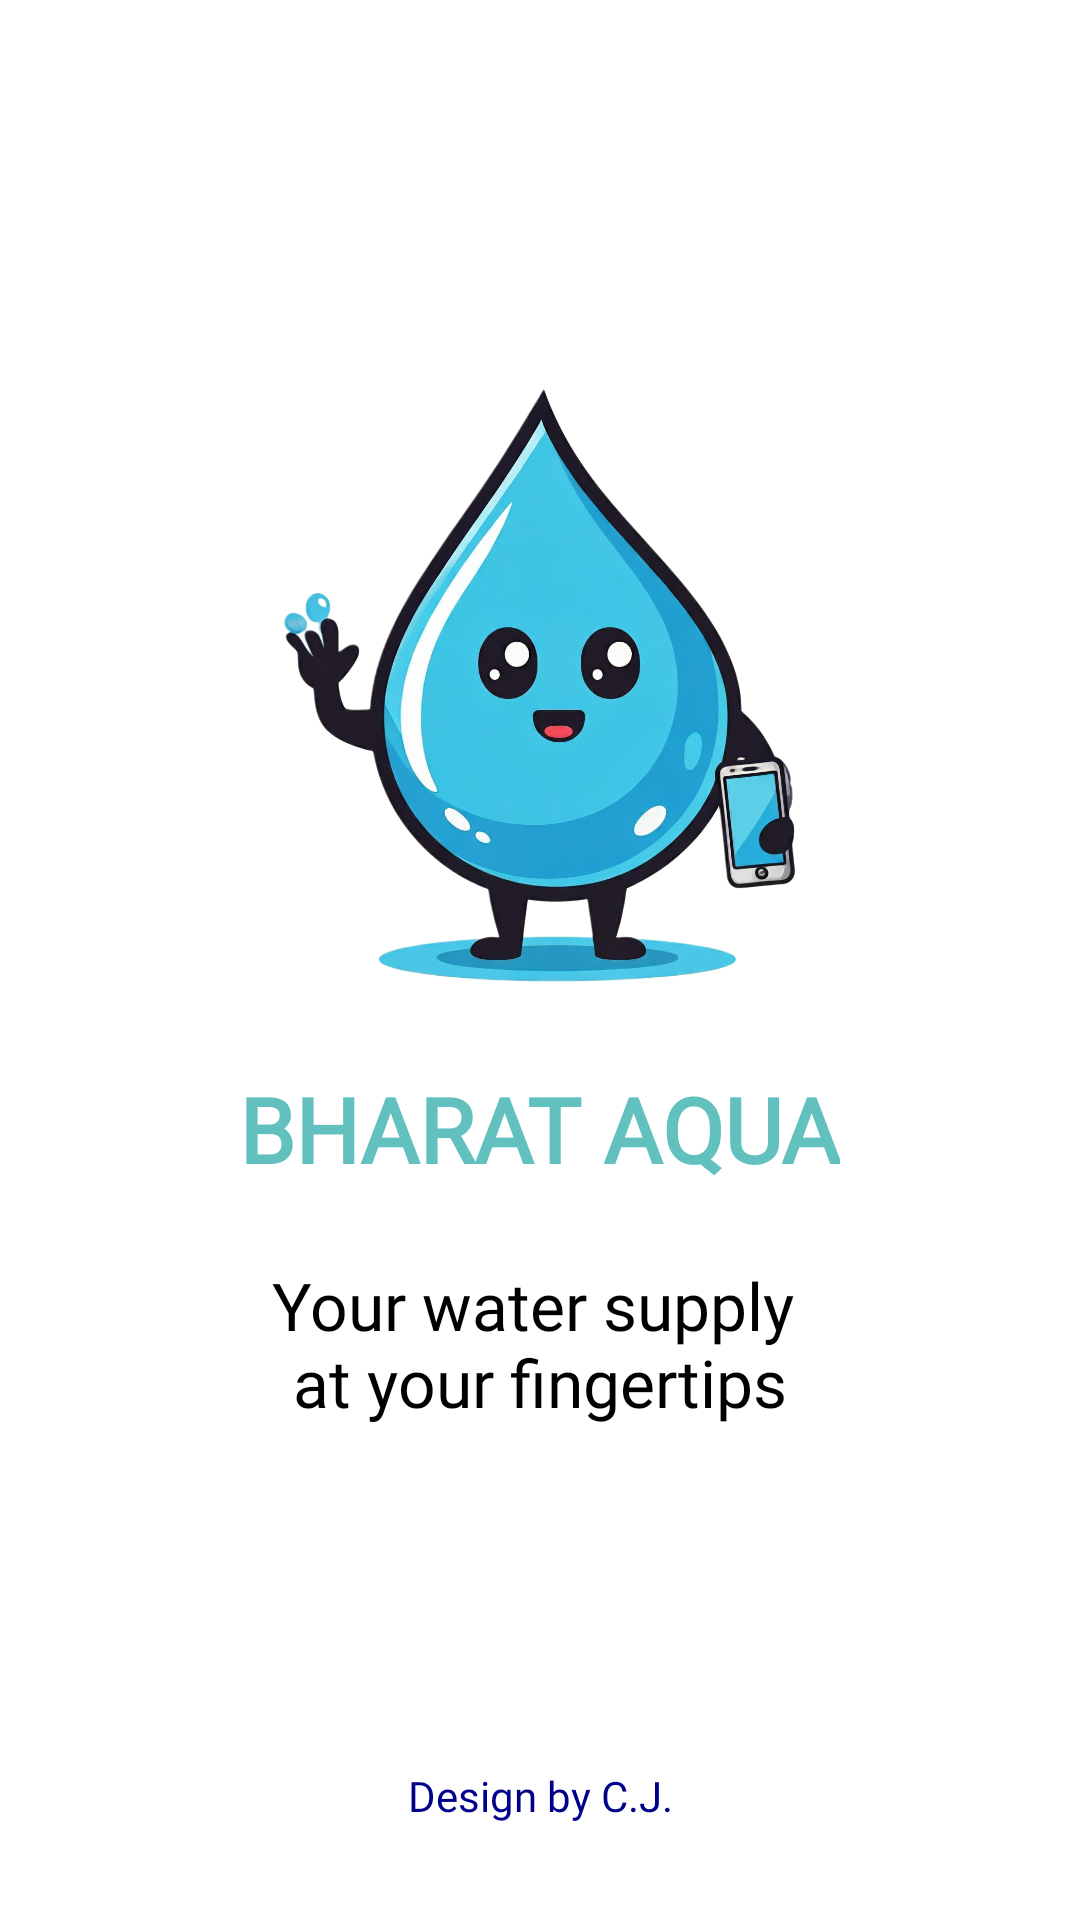

The Android layout XML behind this screen, and the referenced resources:
<!-- AndroidManifest.xml: application theme Theme.H2OManager -->
<!-- res/layout/activity_splash.xml -->
<?xml version="1.0" encoding="utf-8"?>
<androidx.constraintlayout.widget.ConstraintLayout xmlns:android="http://schemas.android.com/apk/res/android"
    xmlns:app="http://schemas.android.com/apk/res-auto"
    xmlns:tools="http://schemas.android.com/tools"
    android:id="@+id/main"
    android:background="@color/white"
    android:layout_width="match_parent"
    android:layout_height="match_parent"
    tools:context=".SplashActivity">


    <ImageView
        android:id="@+id/imageView2"
        android:layout_width="200dp"
        android:layout_height="200dp"
        android:layout_marginTop="128dp"
        app:layout_constraintEnd_toEndOf="parent"
        app:layout_constraintHorizontal_bias="0.497"
        app:layout_constraintStart_toStartOf="parent"
        app:layout_constraintTop_toTopOf="parent"
        app:srcCompat="@drawable/spl_img" />

    <TextView
        android:id="@+id/textView"
        android:layout_width="wrap_content"
        android:layout_height="wrap_content"
        android:layout_marginTop="28dp"
        android:fontFamily="@font/aclonica"
        android:text="@string/aqua_supply"
        android:textColor="@color/aqua"
        android:textSize="30sp"
        android:textStyle="bold"
        app:layout_constraintEnd_toEndOf="@+id/imageView2"
        app:layout_constraintHorizontal_bias="0.0"
        app:layout_constraintStart_toStartOf="@+id/imageView2"
        app:layout_constraintTop_toBottomOf="@+id/imageView2" />

    <TextView
        android:id="@+id/textView2"
        android:layout_width="wrap_content"
        android:layout_height="wrap_content"
        android:layout_marginTop="24dp"
        android:fontFamily="@font/alegreya_medium"
        android:text="@string/your_water_supply_nat_your_fingertips"
        android:textColor="@color/black"
        android:textAlignment="center"
        android:textSize="22sp"
        app:layout_constraintEnd_toEndOf="@+id/textView"
        app:layout_constraintStart_toStartOf="@+id/textView"
        app:layout_constraintTop_toBottomOf="@+id/textView" />

    <TextView
        android:id="@+id/textView3"
        android:layout_width="wrap_content"
        android:layout_height="wrap_content"
        android:layout_marginBottom="32dp"
        android:fontFamily="@font/anta"
        android:text="@string/design_by_c_j"
        android:textAlignment="center"
        android:textColor="@color/deepBlue"
        app:layout_constraintBottom_toBottomOf="parent"
        app:layout_constraintEnd_toEndOf="parent"
        app:layout_constraintStart_toStartOf="parent" />

</androidx.constraintlayout.widget.ConstraintLayout>
<!-- resources referenced by this layout -->
<resources>
  <color name="aqua">#62c1bf</color>
  <color name="black">#FF000000</color>
  <color name="deepBlue">#00008B</color>
  <color name="white">#FFFFFFFF</color>
  <!-- drawable spl_img: png bitmap (drawable, 544156 bytes) -->
  <string name="aqua_supply">BHARAT AQUA</string>
  <string name="design_by_c_j">Design by C.J.</string>
  <string name="your_water_supply_nat_your_fingertips">Your water supply \nat your fingertips</string>
  <style name="Theme.H2OManager" parent="Base.Theme.H2OManager" />
  <style name="Base.Theme.H2OManager" parent="Theme.Material3.DayNight.NoActionBar">
          
          
      </style>
</resources>
